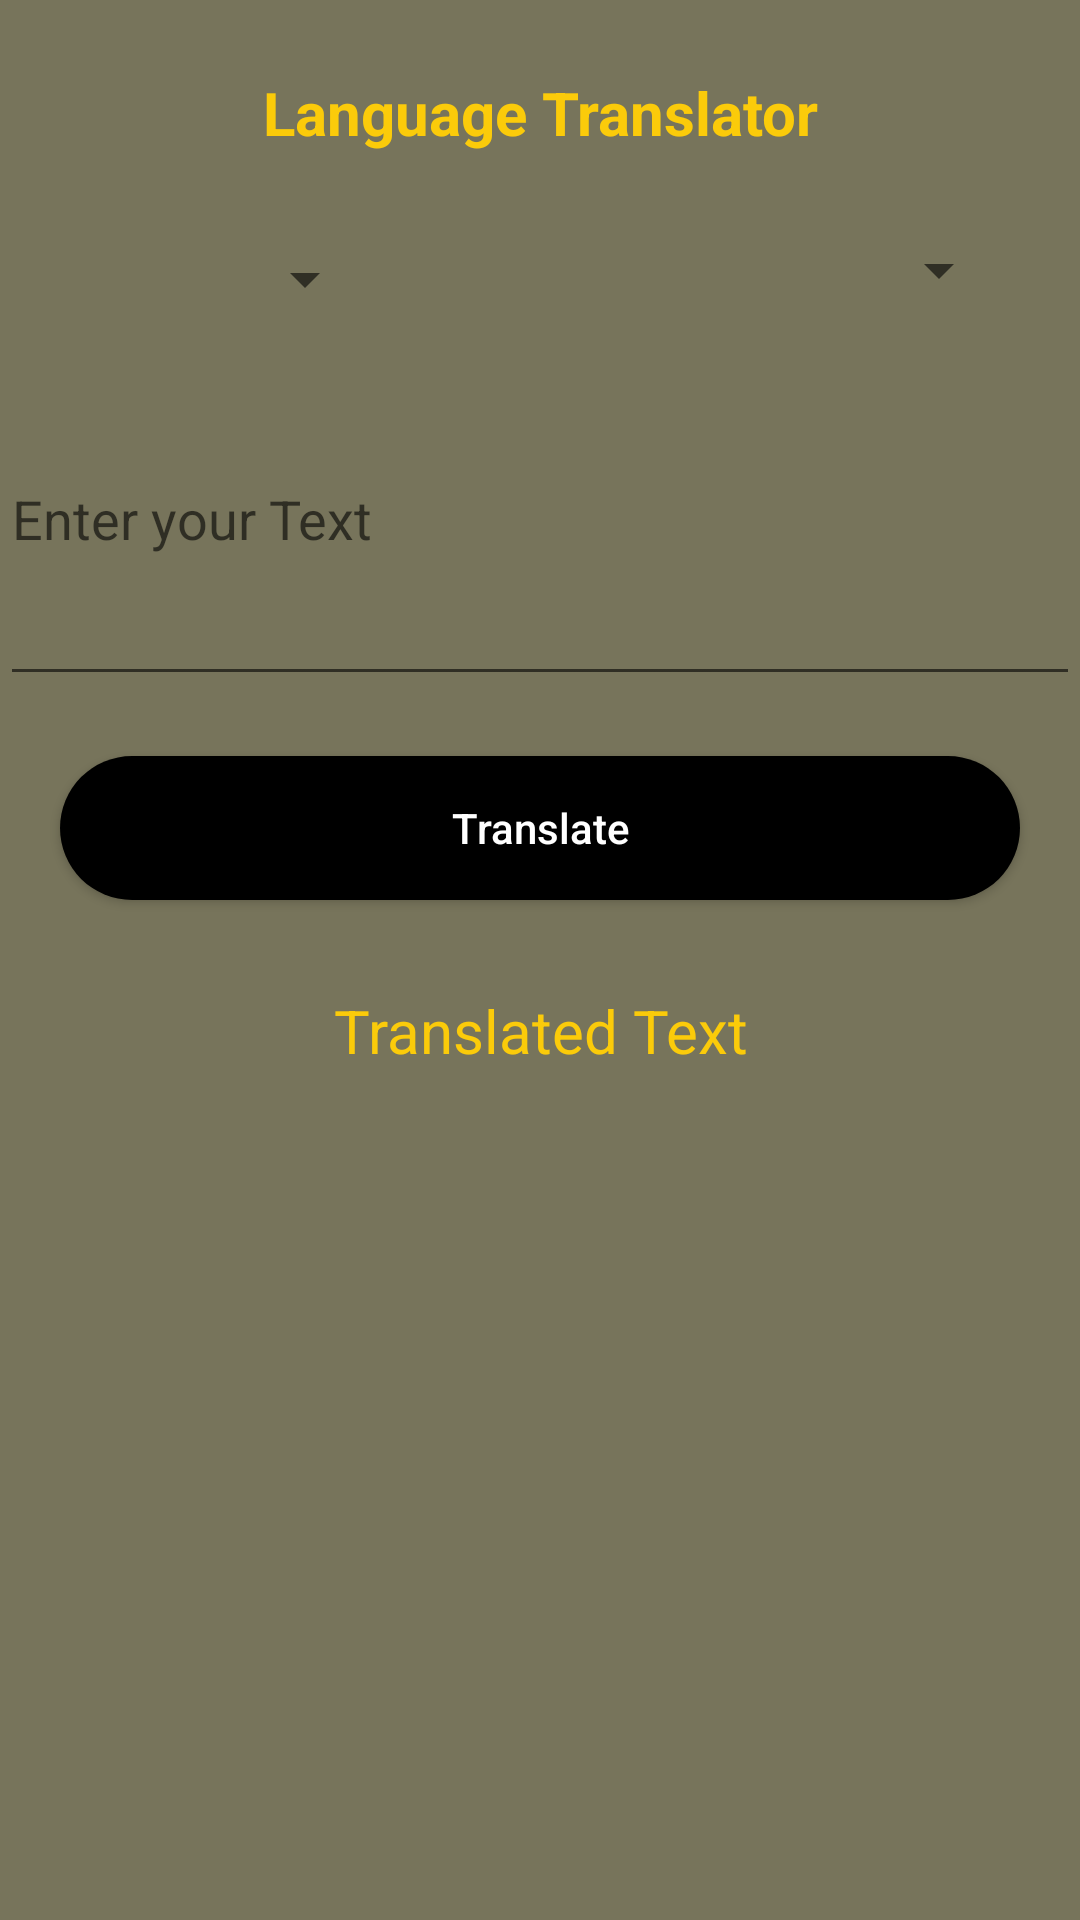

Here is an Android app screen rendered from its layout file. Give the layout XML and the strings, colors and styles it references.
<!-- AndroidManifest.xml: application theme Theme.BUMBEE -->
<!-- res/layout/activity_language_translator.xml -->
<?xml version="1.0" encoding="utf-8"?>
<LinearLayout
    xmlns:android="http://schemas.android.com/apk/res/android"
    xmlns:tools="http://schemas.android.com/tools"
    android:layout_width="match_parent"
    android:layout_height="match_parent"
    android:orientation ="vertical"
    android:background="@drawable/android_sma"
    tools:context=".activities.note.LanguageTranslator">
    <TextView
        android:id="@+id/edtLanguage"
        android:layout_width="match_parent"
        android:layout_height="wrap_content"
        android:layout_marginTop="20dp"
        android:gravity="center"
        android:padding="4dp"
        android:text="@string/language_translator"
        android:textAlignment="center"
        android:textColor="@color/primary"
        android:textSize="20sp"
        android:textStyle="bold" />
    <LinearLayout
        android:layout_width="match_parent"
        android:layout_height="wrap_content"
        android:layout_marginStart="20dp"
        android:layout_marginTop="20dp"
        android:layout_marginEnd="20dp"
        android:orientation="horizontal"
        android:weightSum="3">

        <Spinner
            android:id="@+id/idFromSpinner"
            android:layout_width="0dp"
            android:layout_height="30dp"
            android:layout_margin="3dp"
            android:layout_weight="1"
            android:gravity="center"
            android:padding="3dp"
            tools:ignore="SpeakableTextPresentCheck,TouchTargetSizeCheck" />

        <ImageView
            android:layout_width="0dp"
            android:layout_height="wrap_content"
            android:layout_gravity="center"
            android:layout_weight="1"
            android:src="@drawable/ic_right"
            tools:ignore="ImageContrastCheck"
            android:contentDescription="@string/todo" />

        <Spinner
            android:id="@+id/idToSpinner"
            android:layout_width="0dp"
            android:layout_height="wrap_content"
            android:layout_margin="3dp"
            android:layout_weight="1"
            android:gravity="center"
            android:padding="3dp"
            tools:ignore="SpeakableTextPresentCheck,TouchTargetSizeCheck" />

    </LinearLayout>


    <EditText
        android:id="@+id/editView"
        android:layout_width="match_parent"
        android:layout_height="121dp"
        android:hint="Enter your Text"
        android:textColor="#F9FBE7" />
    <Button
        android:id="@+id/idTranslate"
        android:layout_width="match_parent"
        android:layout_height="wrap_content"
        android:layout_marginStart="20dp"
        android:layout_marginTop="20dp"
        android:layout_marginEnd="20dp"
        android:background="@drawable/rb_new_circle"
        android:text="@string/translate"
        android:textAllCaps="false"
        android:textColor="#FFFFFF"
        tools:ignore="TextContrastCheck" />
    <TextView
        android:id="@+id/idTranslated"
        android:layout_width="match_parent"
        android:layout_height="wrap_content"
        android:layout_gravity="center"
        android:layout_marginTop="30dp"
        android:text="@string/translated_text"
        android:textAlignment="center"
        android:textAllCaps="false"
        android:textColor="@color/primary"
        android:textSize="20sp" />
</LinearLayout>
<!-- resources referenced by this layout -->
<resources>
  <color name="primary">#FBCB0A</color>
  <!-- drawable android_sma (drawable) -->
  <?xml version="1.0" encoding="utf-8"?>
      <vector
          xmlns:android="http://schemas.android.com/apk/res/android"
          android:width="320dp"
          android:height="549dp"
          android:viewportWidth="320"
          android:viewportHeight="549"
          >
  
          <group>
              <clip-path
                  android:pathData="M0 0H320V549H0V0Z"
                  />
              <path
                  android:pathData="M0 0V549H320V0"
                  android:fillColor="#77745B"
  
                  />
  
          </group>
  
      </vector>
  <!-- drawable rb_new_circle (drawable) -->
  <?xml version="1.0" encoding="utf-8"?>
  <shape xmlns:android="http://schemas.android.com/apk/res/android">
  
      <solid android:color="#DDA10A"/>
      <gradient
          android:centerColor="@color/black"
          android:endColor="@color/black"
          android:startColor="@color/black"
          />
      <corners
          android:radius="50dp"/>
  
  </shape>
  <string name="language_translator">Language Translator</string>
  <string name="todo">TODO</string>
  <string name="translate">Translate</string>
  <string name="translated_text">Translated Text</string>
  <style name="Theme.BUMBEE" parent="Theme.AppCompat.Light">
          
          <item name="colorPrimary">@color/primary</item>
      </style>
  <color name="black">#000000</color>
</resources>
